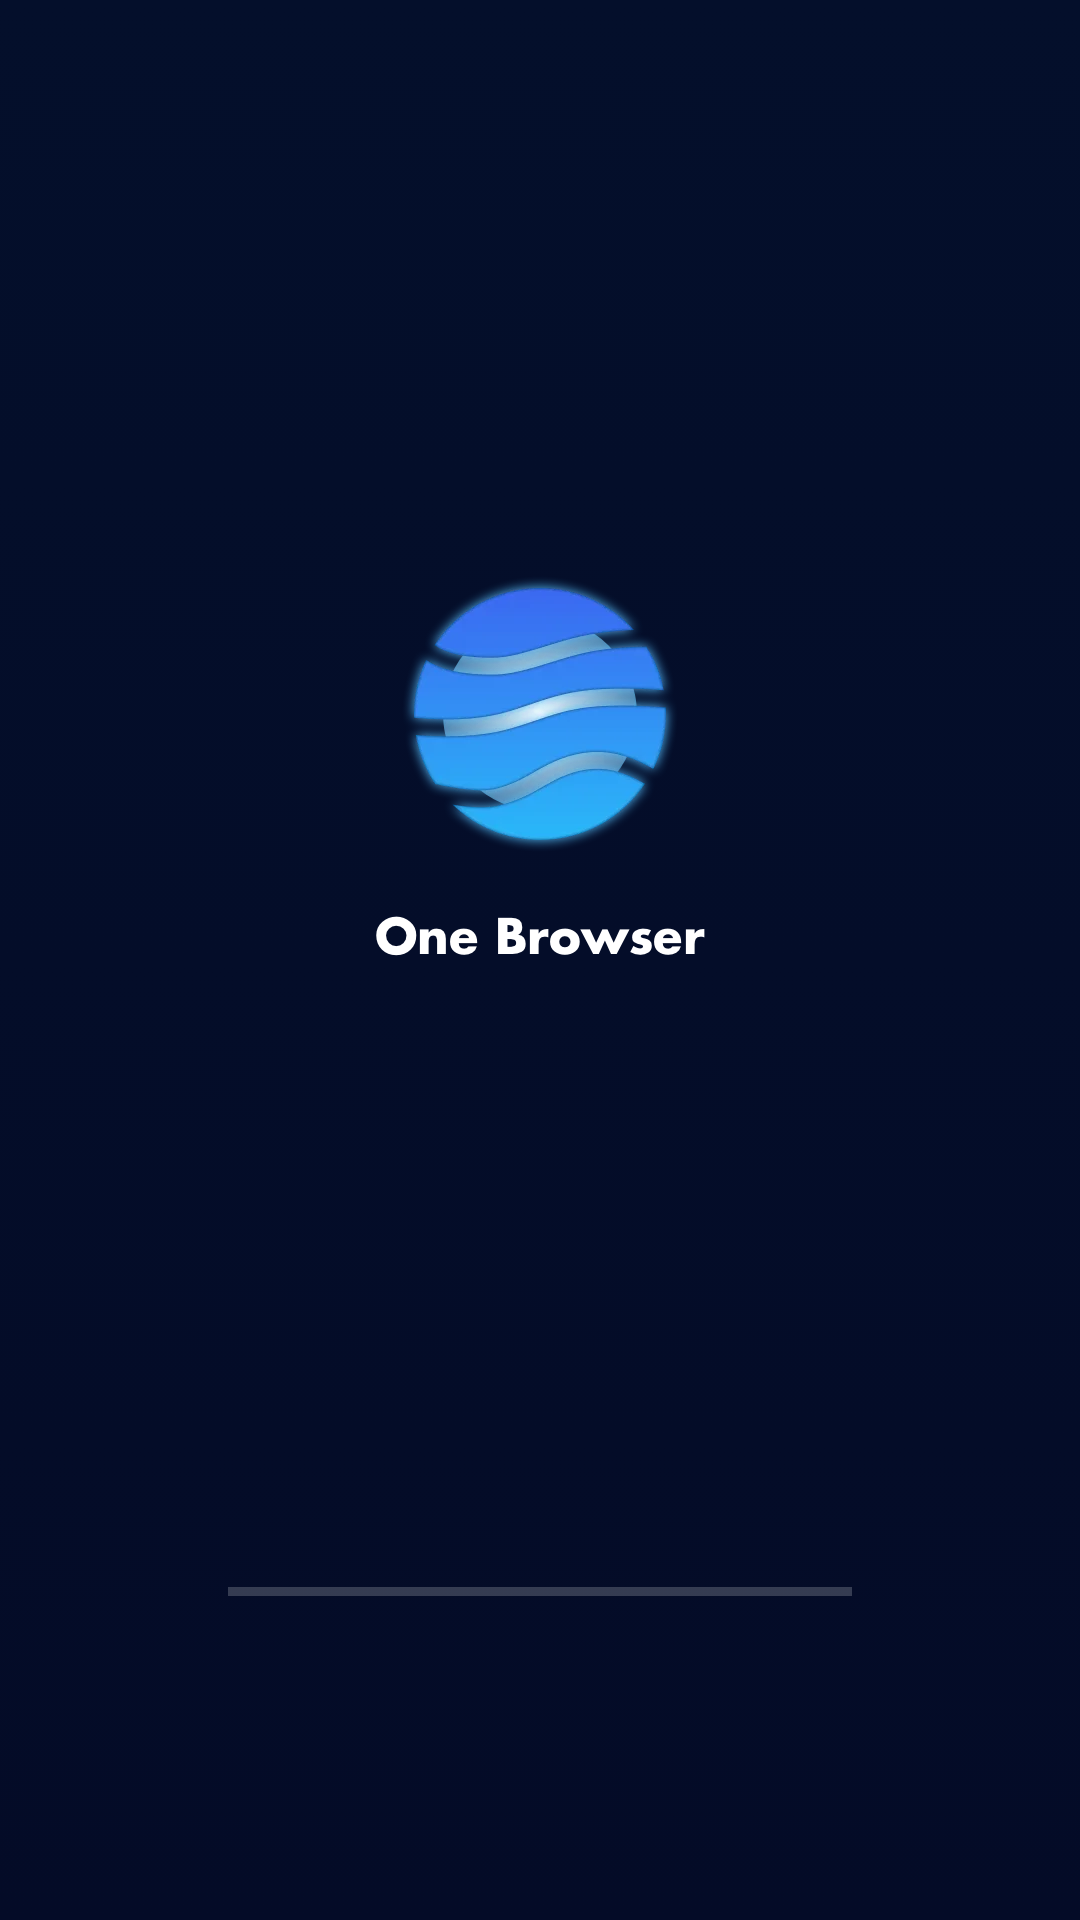

This screen was rendered from an Android layout file. Write that file and the resources it references.
<!-- AndroidManifest.xml: application theme AppTheme -->
<!-- res/layout/activity_launch.xml -->
<?xml version="1.0" encoding="utf-8"?>
<androidx.constraintlayout.widget.ConstraintLayout xmlns:android="http://schemas.android.com/apk/res/android"
    android:layout_width="match_parent"
    android:layout_height="match_parent"
    xmlns:app="http://schemas.android.com/apk/res-auto"
    android:background="@drawable/background_universal">

    <ImageView
        android:id="@+id/icon_logo"
        android:layout_width="wrap_content"
        android:layout_height="wrap_content"
        android:layout_marginTop="192dp"
        android:src="@mipmap/icon_launch_logo"
        android:contentDescription="@string/app_name"
        app:layout_constraintTop_toTopOf="parent"
        app:layout_constraintLeft_toLeftOf="parent"
        app:layout_constraintRight_toRightOf="parent"/>

    <ImageView
        android:layout_width="wrap_content"
        android:layout_height="wrap_content"
        android:src="@mipmap/icon_launch_title"
        android:layout_marginTop="20dp"
        android:contentDescription="@string/app_name"
        app:layout_constraintTop_toBottomOf="@id/icon_logo"
        app:layout_constraintLeft_toLeftOf="parent"
        app:layout_constraintRight_toRightOf="parent"/>


    <ProgressBar
        android:id="@+id/progress"
        android:layout_width="208dp"
        android:layout_height="3dp"
        android:max="10000"
        android:progress="0"
        style="@style/Widget.AppCompat.ProgressBar.Horizontal"
        android:layout_marginBottom="108dp"
        app:layout_constraintRight_toRightOf="parent"
        app:layout_constraintLeft_toLeftOf="parent"
        app:layout_constraintBottom_toBottomOf="parent"
        android:progressDrawable="@drawable/background_progress_launch"/>
</androidx.constraintlayout.widget.ConstraintLayout>
<!-- resources referenced by this layout -->
<resources>
  <!-- drawable background_progress_launch (drawable) -->
  <?xml version="1.0" encoding="utf-8"?>
  <layer-list xmlns:android="http://schemas.android.com/apk/res/android">
      <item android:id="@android:id/background">
          <shape>
              <solid android:color="#32FFFFFF"/>
          </shape>
      </item>
      <item android:id="@android:id/progress">
          <clip>
              <shape>
                  <solid android:color="#FFFFFF"/>
              </shape>
          </clip>
      </item>
  </layer-list>
  <!-- drawable background_universal (drawable) -->
  <?xml version="1.0" encoding="utf-8"?>
  <selector xmlns:android="http://schemas.android.com/apk/res/android">
      <item>
          <shape android:shape="rectangle">
              <gradient android:startColor="#040F2B" android:endColor="#040B27" android:angle="270"/>
          </shape>
      </item>
  </selector>
  <!-- mipmap icon_launch_logo: webp bitmap (mipmap-hdpi, 29162 bytes) -->
  <!-- mipmap icon_launch_title: webp bitmap (mipmap-hdpi, 3700 bytes) -->
  <string name="app_name">One Browser</string>
  <style name="AppTheme" parent="Theme.MaterialComponents.DayNight.DarkActionBar.Bridge">
          
          <item name="colorPrimary">@color/purple_500</item>
          <item name="colorPrimaryVariant">@color/purple_700</item>
          <item name="colorOnPrimary">@color/white</item>
          
          <item name="colorSecondary">@color/teal_200</item>
          <item name="colorSecondaryVariant">@color/teal_700</item>
          <item name="colorOnSecondary">@color/black</item>
          
          <item name="android:statusBarColor">?attr/colorPrimaryVariant</item>
          <item name="windowNoTitle">true</item>
          <item name="android:windowNoTitle">true</item>
          <item name="android:windowAnimationStyle">@style/windowAnimation</item>
      </style>
  <color name="purple_500">#FF6200EE</color>
  <color name="purple_700">#FF3700B3</color>
  <color name="white">#FFFFFFFF</color>
  <color name="teal_200">#FF03DAC5</color>
  <color name="teal_700">#FF018786</color>
  <color name="black">#FF000000</color>
  <style name="windowAnimation" parent="@android:style/Animation.Activity">
          <item name="android:activityOpenEnterAnimation">@android:anim/fade_in</item>
          <item name="android:activityOpenExitAnimation">@android:anim/fade_out</item>
          <item name="android:activityCloseEnterAnimation">@android:anim/fade_in</item>
          <item name="android:activityCloseExitAnimation">@android:anim/fade_out</item>
      </style>
</resources>
